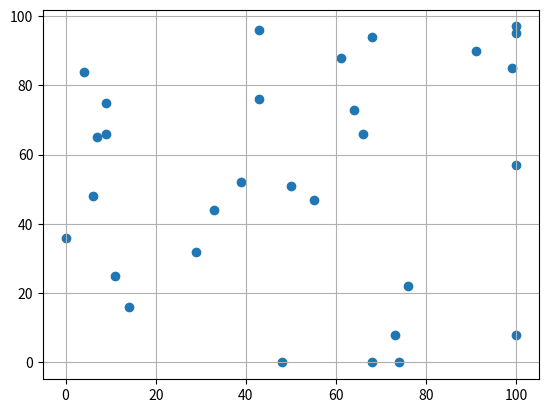

Here is the Python script that generated this plot:
import random
from datetime import datetime
from scipy.spatial import KDTree as scitree
import matplotlib.pyplot as plt


class Node:
    def __init__(self, data, left_node, right_node, depth):
        self.data = data
        self.left_child = left_node
        self.right_child = right_node
        self.depth = depth

    def __repr__(self):
        try:
            left_data = self.left_child.data
        except:
            left_data = None

        try:
            right_data = self.right_child.data
        except:
            right_data = None
        return f"Left: {left_data}\tData: {self.data}\tRight: {right_data}\tDepth: {self.depth}"


class KDTree:
    def __init__(self, points: list[tuple[float, float]], depth: int = 0):
        self.nodes = []
        self.__create_tree(points, depth)
        self.queue = []

    def __create_tree(self, points: list[tuple[float, float]], depth: int = 0):
        # Get the axis to sort the points by initially. The root note will be 0, and thus give me the x-axis (0)
        axis = depth % 2
        if len(points) != 0:
            points.sort(key=lambda x: x[axis])
            middle_value = len(points) // 2
            median_point = points[middle_value]

            left = self.__create_tree(points[0:middle_value], depth+1)
            right = self.__create_tree(points[middle_value+1:], depth+1)

            node = Node(median_point, left, right, depth)
            self.nodes.insert(0, node)
            return node

    def range_search(self, point_node: Node, topleft: tuple[float, float], bottomright: tuple[float, float]):
        points_list = []
        self.queue.append(self.nodes[0])

        while len(self.queue) != 0:
            current_node: Node = self.queue.pop(0)
            depth = current_node.depth
            print(f"QUEUE {self.queue}")
            axis = depth % 2
            opposite = (depth + 1) % 2

            lb = topleft[axis] if axis == 0 else bottomright[axis]
            ub = bottomright[axis] if axis == 0 else topleft[axis]

            print(f"Currently at: {current_node.data}. Depth {depth}")

            print(lb, current_node.data[axis], ub, lb < current_node.data[axis] < ub)
            if lb < current_node.data[axis] < ub:
                if current_node.left_child is not None:
                    self.queue.append(current_node.left_child)
                if current_node.right_child is not None:
                    self.queue.append(current_node.right_child)

                lb = topleft[opposite] if opposite == 0 else bottomright[opposite]
                ub = bottomright[opposite] if opposite == 0 else topleft[opposite]

                print(lb, current_node.data[opposite], ub, lb < current_node.data[opposite] < ub)
                if lb < current_node.data[opposite] < ub:
                    print(f"POINT FOUND {current_node.data}")
                    points_list.append(current_node.data)
            else:
                if point_node.data[axis] < current_node.data[axis] and current_node.left_child is not None:
                    self.queue.append(current_node.left_child)
                    print(f"PROBABLE SUBTREE {current_node.left_child}")
                elif point_node.data[axis] > current_node.data[axis] and current_node.right_child is not None:
                    self.queue.append(current_node.right_child)
                    print(f"PROBABLE SUBTREE {current_node.right_child}")

            # depth += 1

        return points_list


# point_list = []
# for i in range(300):
#     point = (random.randint(0, 100), random.randint(0, 100))
#     point_list.append(point)
# point_list = [(38, 48), (7, 68), (79, 72), (55, 31), (50, 88), (49, 32), (26, 6), (17, 79), (18, 21), (4, 100)]
# point_list = [(64, 53), (47, 24), (15, 17), (13, 3), (44, 77), (4, 53), (81, 26), (72, 21), (82, 48), (70, 15)]
point_list = [(0, 36), (4, 84), (6, 48), (7, 65), (9, 66), (9, 75), (11, 25), (14, 16), (29, 32), (33, 44), (39, 52), (43, 96), (43, 76), (48, 0), (50, 51), (55, 47), (61, 88), (64, 73), (66, 66), (68, 0), (68, 94), (73, 8), (74, 0), (76, 22), (91, 90), (99, 85), (100, 95), (100, 57), (100, 8), (100, 97)]

print("Starting Scitree")
start = datetime.now()
tree = scitree(point_list)
print(datetime.now() - start)

print("Starting My Tree")
start = datetime.now()
tree2 = KDTree(point_list)
print(datetime.now() - start)

for i in tree2.nodes:
    print(i)
    # if i.data == (49, 32):
    #     random_point = i
    # if i.data == (81, 26):
    #     random_point = i
    if i.data == (7, 65):
        random_point = i

# random_point = random.choice(tree2.nodes)
# random_point = (49, 32)
# random_point = (81, 26) # (70, 15)
box_radius = 12
topleft = random_point.data[0] - box_radius, random_point.data[1] + box_radius
bottomright = random_point.data[0] + box_radius, random_point.data[1] - box_radius
print(point_list)
print(f"Searching for {random_point}")
list_returned = tree2.range_search(random_point, topleft, bottomright)
print("Final List")
print(list_returned)

print(tree.query_ball_point((7, 65), box_radius))

x = []
y = []
for i in point_list:
    x.append(i[0])
    y.append(i[1])

plt.scatter(x, y)
plt.grid()
plt.show()
